pico-8 play session: mixed d-pad (fixed 12-tick cycle), after a click and taps of 🅾, ❎, 🅾+❎, 🅾 in the second before t = 0

[t = 2 s] mixed d-pad (1.2s cycle ×~1): → ← ↑ ↓ + 🅾/❎ taps, ~2s
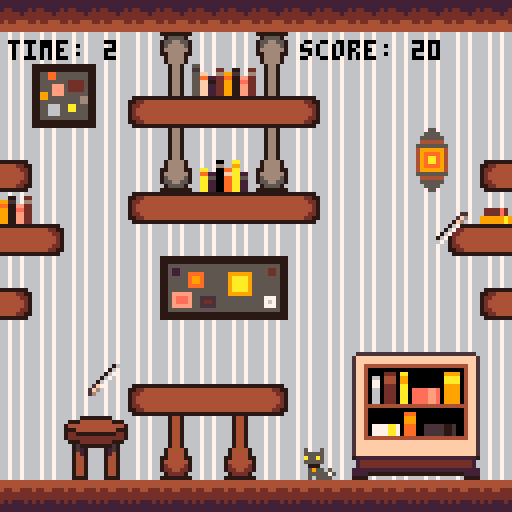
[t = 4 s] mixed d-pad (1.2s cycle ×~3): → ← ↑ ↓ + 🅾/❎ taps, ~4s
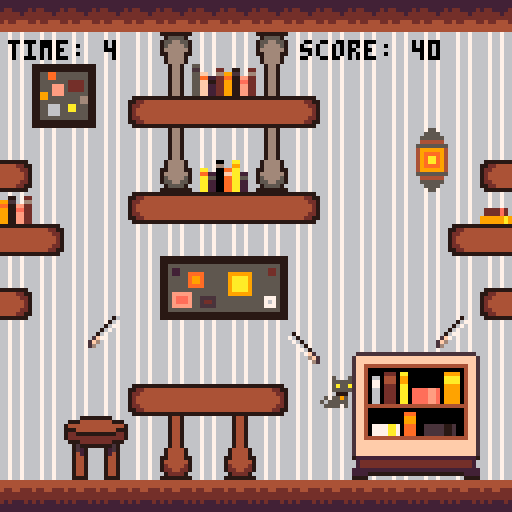
[t = 6 s] mixed d-pad (1.2s cycle ×~5): → ← ↑ ↓ + 🅾/❎ taps, ~6s
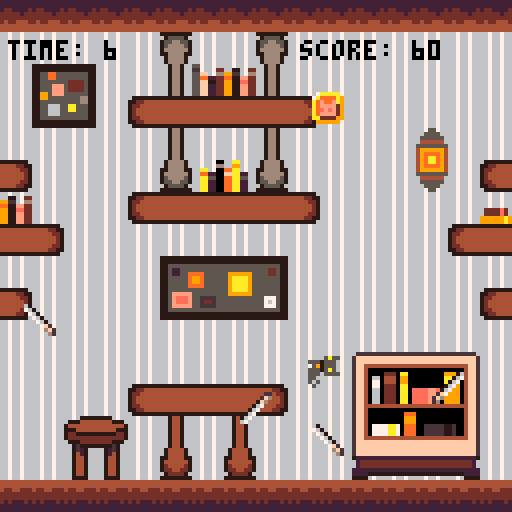

pico-8 cartridge
version 43
__lua__
pal({[0]=0,5,6,7,128,133,134,4,132,15,142,143,9,10,137,130},1)

player_x=64
player_y=64
player_vx=0
player_vy=0
can_jump=false
jump_power=3
player_facing=1
player_sprite=0

projectiles={}
projectile_interval=30
projectile_timer=0
spawn_rate=0.5

collectibles={}
collectible_timer=0
collectible_next=180
collectible_sprite=17

points=0
high_score=0

difficulty_timer=0
difficulty_interval=600

projectile_sprites={16,32,33,34,35,48,49}
projectile_radius=3

gravity_modes={
    {x=0,y=0.15},
    {x=0,y=-0.15},
    {x=-0.15,y=0},
    {x=0.15,y=0}
}
current_track=1
gravity_timer=0
gravity_next=0

survival_time=0
game_over=false
game_state="menu"

player_sprites={
    [1]={[1]=0,[3]=4},
    [2]={[2]=1,[4]=5},
    [3]={[1]=6,[3]=2},
    [4]={[2]=7,[4]=3},
}

function sign(n)
    if n>=0 then return 1 else return -1 end
end

function solid_at(px,py)
    local tx=flr(px/8)
    local ty=flr(py/8)
    if tx<0 or tx>15 or ty<0 or ty>15 then return true end
    return mget(tx,ty)>=64 and mget(tx,ty)<=127
end

function pick_new_gravity()
    local new_track=current_track
    while new_track==current_track do
        new_track=flr(rnd(#gravity_modes))+1
    end
    return new_track
end

function find_collectible_spot()
    for attempt=1,40 do
        local cx=8+rnd(112)
        local cy=8+rnd(112)
        if not solid_at(cx,cy) then return cx,cy end
    end
    return nil,nil
end

function spawn_projectile()
    local sprite=projectile_sprites[flr(rnd(#projectile_sprites))+1]
    local speed=1+rnd(1)*spawn_rate
    local edge=flr(rnd(4))
    local bx,by,bvx,bvy

    if edge==0 then
        bx=rnd(128); by=-8
        bvx=(rnd(2)-1)*0.5
        bvy=speed
    elseif edge==1 then
        bx=rnd(128); by=136
        bvx=(rnd(2)-1)*0.5
        bvy=-speed
    elseif edge==2 then
        bx=-8; by=rnd(128)
        bvx=speed
        bvy=(rnd(2)-1)*0.5
    else
        bx=136; by=rnd(128)
        bvx=-speed
        bvy=(rnd(2)-1)*0.5
    end

    add(projectiles,{sprite=sprite,x=bx,y=by,vx=bvx,vy=bvy,life=400})
end

function _init()
    player_x=64
    player_y=124
    while player_y>8 and solid_at(player_x,player_y+4) do
        player_y-=8
    end

    player_vx=0
    player_vy=0
    can_jump=false
    player_facing=1
    player_sprite=0
    projectiles={}
    projectile_timer=0
    projectile_interval=30
    spawn_rate=0.5
    collectibles={}
    collectible_timer=0
    collectible_next=180
    points=0
    difficulty_timer=0
    current_track=1
    gravity_timer=0
    gravity_next=90+flr(rnd(211))
    survival_time=0
    game_over=false
    game_state="menu"
    music(0,0,2)
end

function _update()
    if game_state=="menu" then
        if btnp(4) or btnp(5) then game_state="playing" end
        return
    end

    if game_over then
        music(-1)
        if btnp(4) then _init() end
        return
    end

    survival_time+=1

    if survival_time%30==0 then points+=10 end

    difficulty_timer+=1
    if difficulty_timer>=difficulty_interval then
        difficulty_timer=0
        spawn_rate+=0.2
        if projectile_interval>8 then
            projectile_interval-=2
        else
            projectile_interval=8
        end
    end

    gravity_timer+=1
    if gravity_timer>=gravity_next then
        gravity_timer=0
        current_track=pick_new_gravity()
        gravity_next=90+flr(rnd(211))
    end

    local g=gravity_modes[current_track]
    local vertical_gravity=(g.y~=0)

    if vertical_gravity then
        if btn(0) then player_vx-=0.3 end
        if btn(1) then player_vx+=0.3 end
    else
        if btn(2) then player_vy-=0.3 end
        if btn(3) then player_vy+=0.3 end
    end

    if btnp(4) and can_jump then
        if vertical_gravity then
            player_vy=-sign(g.y)*jump_power
        else
            player_vx=-sign(g.x)*jump_power
        end
        can_jump=false
    end

    player_vx+=g.x
    player_vy+=g.y
    player_vx*=0.9
    player_vy*=0.98

    if vertical_gravity then
        local new_y=player_y+player_vy
        if solid_at(player_x-4,new_y-4) or solid_at(player_x+3,new_y-4)
        or solid_at(player_x-4,new_y+3) or solid_at(player_x+3,new_y+3) then
            player_vy=0
        else
            player_y=new_y
        end
        local new_x=player_x+player_vx
        if solid_at(new_x-4,player_y-4) or solid_at(new_x+3,player_y-4)
        or solid_at(new_x-4,player_y+3) or solid_at(new_x+3,player_y+3) then
            player_vx=0
        else
            player_x=new_x
        end
    else
        local new_x=player_x+player_vx
        if solid_at(new_x-4,player_y-4) or solid_at(new_x+3,player_y-4)
        or solid_at(new_x-4,player_y+3) or solid_at(new_x+3,player_y+3) then
            player_vx=0
        else
            player_x=new_x
        end
        local new_y=player_y+player_vy
        if solid_at(player_x-4,new_y-4) or solid_at(player_x+3,new_y-4)
        or solid_at(player_x-4,new_y+3) or solid_at(player_x+3,new_y+3) then
            player_vy=0
        else
            player_y=new_y
        end
    end

    if solid_at(player_x,player_y) then
        if not solid_at(player_x+4,player_y) then player_x+=4
        elseif not solid_at(player_x-4,player_y) then player_x-=4
        elseif not solid_at(player_x,player_y+4) then player_y+=4
        elseif not solid_at(player_x,player_y-4) then player_y-=4
        end
    end

    can_jump=false
    if g.y>0 and solid_at(player_x,player_y+4) then can_jump=true end
    if g.y<0 and solid_at(player_x,player_y-5) then can_jump=true end
    if g.x>0 and solid_at(player_x+4,player_y) then can_jump=true end
    if g.x<0 and solid_at(player_x-5,player_y) then can_jump=true end

    local surface
    if     g.y>0 then surface=1
    elseif g.x<0 then surface=2
    elseif g.y<0 then surface=3
    elseif g.x>0 then surface=4
    end

    local facing=player_facing
    if surface==1 or surface==3 then
        if     player_vx>0.3  then facing=1
        elseif player_vx<-0.3 then facing=3
        end
        if facing~=1 and facing~=3 then facing=1 end
    else
        if     player_vy>0.3  then facing=2
        elseif player_vy<-0.3 then facing=4
        end
        if facing~=2 and facing~=4 then facing=2 end
    end
    player_facing=facing
    player_sprite=player_sprites[surface][facing]

    collectible_timer+=1
    if collectible_timer>=collectible_next then
        collectible_timer=0
        collectible_next=90+flr(rnd(91))
        local cx,cy=find_collectible_spot()
        if cx then add(collectibles,{x=cx,y=cy,life=600}) end
    end

    for c in all(collectibles) do
        c.life-=1
        if abs(c.x-player_x)<6 and abs(c.y-player_y)<6 then
            points+=100
            del(collectibles,c)
        elseif c.life<=0 then
            del(collectibles,c)
        end
    end

    projectile_timer+=1
    if projectile_timer>=projectile_interval then
        projectile_timer=0
        spawn_projectile()
    end

    for p in all(projectiles) do
        p.x+=p.vx
        p.y+=p.vy
        p.life-=1

        local dx=p.x-player_x
        local dy=p.y-player_y
        if dx*dx+dy*dy < (projectile_radius+4)*(projectile_radius+4) then
            game_over=true
            if points>high_score then high_score=points end
        end

        if p.x<-16 or p.x>144 or p.y<-16 or p.y>144 or p.life<=0 then
            del(projectiles,p)
        end
    end
end

function _draw()
    cls(0)

    if game_state=="menu" then
        print("gravikitty",36,4,3)

        print("avoid:",4,20,3)
        spr(32,8,30)
        spr(33,20,30)
        spr(48,32,30)
        spr(49,44,30)
        spr(34,8,42)
        spr(35,20,42)
        spr(16,8,54)

        print("collect:",78,20,3)
        spr(collectible_sprite,78,30)
        print("+100",90,32,3)
        print("+10/sec",78,42,3)

        print("controls:",4,68,3)
        print("arrows: move",4,78,3)
        print("x: jump",4,88,3)

        print("press x to start",28,110,3)
        return
    end

    if game_over then
        cls(0)
        print("game over",44,30,3)
        print("time: "..flr(survival_time/30).."s",44,50,3)
        print("score: "..points,44,62,3)
        print("high score: "..high_score,32,74,3)
        print("press x to retry",30,100,3)
        return
    end

    map(0,0,0,0,16,16)

    for c in all(collectibles) do
        spr(collectible_sprite,c.x-4,c.y-4)
    end

    for p in all(projectiles) do
        spr(p.sprite,p.x-4,p.y-4)
    end

    spr(player_sprite,player_x-4,player_y-4)

    print("time: "..flr(survival_time/30),2,10,0)
    print("score: "..points,75,10,0)
end
__gfx__
00010001010000000101111011d100001000100000001d1101111010000000100000000000000000000000000000000000000000000000000000000000000000
00011111101000000111110101114111111110001114111010111110000001010000000000000000000000000000000000000000000000000000000000000000
0001d11d1100000001c1101001114c10d11d100001c4111001011c10000000110000000000000000000000000000000000000000000000000000000000000000
00011111111011110444000001d141111111100011141d1000004440111101110000000000000000000000000000000000000000000000000000000000000000
0000444011141d10111110001111011104440000111011110001111101d141110000000000000000000000000000000000000000000000000000000000000000
01011c1001c41110d11d10000000001101c11010110000000001d11d01114c100000000000000000000000000000000000000000000000000000000000000000
10111110111411101111100000000101011111011010000000011111011141110000000000000000000000000000000000000000000000000000000000000000
0111101000001d11100010000000001001011110010000000001000111d100000000000000000000000000000000000000000000000000000000000000000000
0000000003ddddd00000000000000000000000000000000000000000000000000000000000000000000000000000000000000000000000000000000000000000
001111003deeeedc0000000000000000000000000000000000000000000000000000000000000000000000000000000000000000000000000000000000000000
01222210debeebdc0000000000000000000000000000000000000000000000000000000000000000000000000000000000000000000000000000000000000000
42333321debbbb8c0000000000000000000000000000000000000000000000000000000000000000000000000000000000000000000000000000000000000000
42333321deabab8c0000000000000000000000000000000000000000000000000000000000000000000000000000000000000000000000000000000000000000
42333321debbbb8c0000000000000000000000000000000000000000000000000000000000000000000000000000000000000000000000000000000000000000
04222210dd8888cc0000000000000000000000000000000000000000000000000000000000000000000000000000000000000000000000000000000000000000
004444000cccccc00000000000000000000000000000000000000000000000000000000000000000000000000000000000000000000000000000000000000000
00000042240000000ab0000000000ba0000000000000000000000000000000000000000000000000000000000000000000000000000000000000000000000000
0000042332400000a00b02333320b00a000000000000000000000000000000000000000000000000000000000000000000000000000000000000000000000000
0000423003240000b00b23000032b00b000000000000000000000000000000000000000000000000000000000000000000000000000000000000000000000000
00042300003240000bb2300000032bb0000000000000000000000000000000000000000000000000000000000000000000000000000000000000000000000000
00423000000324000bb2300000032bb0000000000000000000000000000000000000000000000000000000000000000000000000000000000000000000000000
0593000000003950b00b23000032b00b000000000000000000000000000000000000000000000000000000000000000000000000000000000000000000000000
5960000000000695a00b02333320b00a000000000000000000000000000000000000000000000000000000000000000000000000000000000000000000000000
56000000000000650ab0000000000ba0000000000000000000000000000000000000000000000000000000000000000000000000000000000000000000000000
55000000000000550000000000000000000000000000000000000000000000000000000000000000000000000000000000000000000000000000000000000000
69500000000005960000000000000000000000000000000000000000000000000000000000000000000000000000000000000000000000000000000000000000
06940000000049600000000000000000000000000000000000000000000000000000000000000000000000000000000000000000000000000000000000000000
00324000000423000000000000000000000000000000000000000000000000000000000000000000000000000000000000000000000000000000000000000000
00032400004230000000000000000000000000000000000000000000000000000000000000000000000000000000000000000000000000000000000000000000
00003240042300000000000000000000000000000000000000000000000000000000000000000000000000000000000000000000000000000000000000000000
00000324423000000000000000000000000000000000000000000000000000000000000000000000000000000000000000000000000000000000000000000000
00000032230000000000000000000000000000000000000000000000000000000000000000000000000000000000000000000000000000000000000000000000
77777777ffffffff2444444444444444444444422232232222dd2322223223001132232200000000000000000000000025555555555555555555555555555552
77777777ffffffff4488777777777777777788442244238822cc2322223223665532238800000000000000000000000059999999999999999999999999999995
78877888f88ffff8488777777777777777777884cc552366eedd232222dd23001199236600000000000000000000000059999999999999999999999999999995
8888888888888f88487777777777777777777784ee44bb8899ddff2222eeff0011eeff8800000000000000000000000059977777777777777777777777777995
8888888888888888487777777777777777777784cc44aa88eedd112222dd11001199448800000000000000000000000059970000000000000000000000007995
8f8fff8f87887778488777777777777777777884cc44bb88eeddff2222ddff001199ff88000000000000000000000000599700008880dd000000000cccc07995
ffffffff77777777448877777777777777778844cc44bb88eeddff2222ddff001199ff88000000000000000000000000599702207770cc000000000dddd07995
ffffffff77777777244444444444444444444442cc44bb88eeddff2222ddff001199ff88000000000000000000000000599703307770cc000000000dddd07995
223244444444232222311322000000000000000022322322444444444444444444444444444444444444444444444444599703308880dd000000000cccc07995
244477777777444222111122000000000000000022322322444444444444444444444444444444444444444444444444599702208880dd0aaaabba0cccc07995
477777777777777421111112000000000000000022322322441111111111111111111111111111444411ee1111111144599702208880dd0aaaabba0cccc07995
444777777777744427777772000000000000000022322322441ff1111111111111111111111881444411ee1111111144599702208880dd0aaaabba0cccc07995
488444444444488411111111000000000000000028888a82441ff11eeee111111cccccc1111881444411111118888144599702208880dd0aaaabba0cccc07995
48888888888888847cccccc7000000000000000028888a824411111ecce111111cddddc11111114444111bbb1888814459977777777777777777777777777995
24448888888844427ceeeec70000000000000000ccccccdc4411111ecce111111cddddc11111114444111bbb1888814459970000000000000000000000007995
22454444444454227ceddec70000000000000000ccccccdc4411111eeee111111cddddc11111114444cc1bbb111111445997000000000eee0000000000007995
00000000000000007ceddec700000000000000000000000044111111111111111cddddc11111114444cc1111111166445997000000000ccc0000000000007995
00000000000000007ceeeec7000000000000000000000000441bbbbb111111111cccccc11111114444111111111166445997000000000ccc0000000000007995
00000000000000007cccccc7000000000000000000000000441baaab115555111111111111333144441122211dd11144599703333dd30eee0055555445007995
000000000000000011111111000000000000000000000000441baaab115885111111111111323144441122211dd11144599703333dd30eee0055555445007995
000000000000000027777772000000000000000000000000441bbbbb1155551111111111113331444411222111111144599703333dd30eee0055555445007995
00000000000000002111111200000000000000000000000044111111111111111111111111111144441111111111114459977777777777777777777777777995
00000000000000002211112200000000000000000000000044444444444444444444444444444444444444444444444459999999999999999999999999999995
00000000000000002231132200000000000000000000000044444444444444444444444444444444444444444444444459999999999999999999999999999995
00000000000000000000000000000000000000000000000000000000000000000000000000000000000000000000000059999999999999999999999999999995
00000000000000000000000000000000000000000000000000000000000000000000000000000000000000000000000059999999999999999999999999999995
0000000000000000000000000000000000000000000000000000000000000000000000000000000000000000000000004ffffffffffffffffffffffffffffff4
0000000000000000000000000000000000000000000000000000000000000000000000000000000000000000000000002f8888888888888888888888888888f2
0000000000000000000000000000000000000000000000000000000000000000000000000000000000000000000000002f8888888888888888888888888888f2
000000000000000000000000000000000000000000000000000000000000000000000000000000000000000000000000ffffffffffffffffffffffffffffffff
000000000000000000000000000000000000000000000000000000000000000000000000000000000000000000000000ffff444444444444444444444444ffff
00000000000000000000000000000000000000000000000000000000000000000000000000000000000000000000000044442322223223222232232222324444
223223222245f422224f542200000000000000000000000000000000000000000000000000000000000000000000000000000000000000000000000000000000
223223222247f422224f742200000000000000000000000000000000000000000000000000000000000000000000000000000000000000000000000000000000
22322322224774222247742200000000000000000000000000000000000000000000000000000000000000000000000000000000000000000000000000000000
22322322224774222247742200000000000000000000000000000000000000000000000000000000000000000000000000000000000000000000000000000000
22322322224774222247742200000000000000000000000000000000000000000000000000000000000000000000000000000000000000000000000000000000
22322322224774222247742200000000000000000000000000000000000000000000000000000000000000000000000000000000000000000000000000000000
22322322224774222247742200000000000000000000000000000000000000000000000000000000000000000000000000000000000000000000000000000000
22322322224444222244442200000000000000000000000000000000000000000000000000000000000000000000000000000000000000000000000000000000
44444444444444440000000000000000000000000000000000000000000000000000000000000000000000000000000000000000000000000000000000000000
24111142248888420000000000000000000000000000000000000000000000000000000000000000000000000000000000000000000000000000000000000000
41166114488778840000000000000000000000000000000000000000000000000000000000000000000000000000000000000000000000000000000000000000
41666614487777840000000000000000000000000000000000000000000000000000000000000000000000000000000000000000000000000000000000000000
46666664477777740000000000000000000000000000000000000000000000000000000000000000000000000000000000000000000000000000000000000000
44666644447777440000000000000000000000000000000000000000000000000000000000000000000000000000000000000000000000000000000000000000
24666642247777420000000000000000000000000000000000000000000000000000000000000000000000000000000000000000000000000000000000000000
24666642247777420000000000000000000000000000000000000000000000000000000000000000000000000000000000000000000000000000000000000000
22466422224774220000000000000000000000000000000000000000000000000000000000000000000000000000000000000000000000000000000000000000
22466422224774220000000000000000000000000000000000000000000000000000000000000000000000000000000000000000000000000000000000000000
22466422224774220000000000000000000000000000000000000000000000000000000000000000000000000000000000000000000000000000000000000000
22466422224774220000000000000000000000000000000000000000000000000000000000000000000000000000000000000000000000000000000000000000
22466422224774220000000000000000000000000000000000000000000000000000000000000000000000000000000000000000000000000000000000000000
22466422224774220000000000000000000000000000000000000000000000000000000000000000000000000000000000000000000000000000000000000000
22466422224774220000000000000000000000000000000000000000000000000000000000000000000000000000000000000000000000000000000000000000
22466422224774220000000000000000000000000000000000000000000000000000000000000000000000000000000000000000000000000000000000000000
24666642247777420000000000000000000000000000000000000000000000000000000000000000000000000000000000000000000000000000000000000000
24666642247777420000000000000000000000000000000000000000000000000000000000000000000000000000000000000000000000000000000000000000
44666644447777440000000000000000000000000000000000000000000000000000000000000000000000000000000000000000000000000000000000000000
46666664477777740000000000000000000000000000000000000000000000000000000000000000000000000000000000000000000000000000000000000000
41666614487777840000000000000000000000000000000000000000000000000000000000000000000000000000000000000000000000000000000000000000
41166114488778840000000000000000000000000000000000000000000000000000000000000000000000000000000000000000000000000000000000000000
24111142248888420000000000000000000000000000000000000000000000000000000000000000000000000000000000000000000000000000000000000000
44444444444444440000000000000000000000000000000000000000000000000000000000000000000000000000000000000000000000000000000000000000
__map__
4141414141414141414141414141414100000000000000000000000000000000000000000000000000000000000000000000000000000000000000000000000000000000000000000000000000000000000000000000000000000000000000000000000000000000000000000000000000000000000000000000000000000000
8080808080908080908080808080808000000000000000000000000000000000000000000000000000000000000000000000000000000000000000000000000000000000000000000000000000000000000000000000000000000000000000000000000000000000000000000000000000000000000000000000000000000000
805a5b8080a04845a08080808080808000000000000000000000000000000000000000000000000000000000000000000000000000000000000000000000000000000000000000000000000000000000000000000000000000000000000000000000000000000000000000000000000000000000000000000000000000000000
806a6b8042434343434480808080808000000000000000000000000000000000000000000000000000000000000000000000000000000000000000000000000000000000000000000000000000000000000000000000000000000000000000000000000000000000000000000000000000000000000000000000000000000000
8080808080a08080a08080808052808000000000000000000000000000000000000000000000000000000000000000000000000000000000000000000000000000000000000000000000000000000000000000000000000000000000000000000000000000000000000000000000000000000000000000000000000000000000
4480808080b04746b08080808062804200000000000000000000000000000000000000000000000000000000000000000000000000000000000000000000000000000000000000000000000000000000000000000000000000000000000000000000000000000000000000000000000000000000000000000000000000000000
4580808042434343434480808080805500000000000000000000000000000000000000000000000000000000000000000000000000000000000000000000000000000000000000000000000000000000000000000000000000000000000000000000000000000000000000000000000000000000000000000000000000000000
4344808080808080808080808080424300000000000000000000000000000000000000000000000000000000000000000000000000000000000000000000000000000000000000000000000000000000000000000000000000000000000000000000000000000000000000000000000000000000000000000000000000000000
8080808080565758598080808080808000000000000000000000000000000000000000000000000000000000000000000000000000000000000000000000000000000000000000000000000000000000000000000000000000000000000000000000000000000000000000000000000000000000000000000000000000000000
4480808080666768698080808080804200000000000000000000000000000000000000000000000000000000000000000000000000000000000000000000000000000000000000000000000000000000000000000000000000000000000000000000000000000000000000000000000000000000000000000000000000000000
8080808080808080808080808080808000000000000000000000000000000000000000000000000000000000000000000000000000000000000000000000000000000000000000000000000000000000000000000000000000000000000000000000000000000000000000000000000000000000000000000000000000000000
80808080808080808080804c4d4e4f8000000000000000000000000000000000000000000000000000000000000000000000000000000000000000000000000000000000000000000000000000000000000000000000000000000000000000000000000000000000000000000000000000000000000000000000000000000000
80808080424343434480805c5d5e5f8000000000000000000000000000000000000000000000000000000000000000000000000000000000000000000000000000000000000000000000000000000000000000000000000000000000000000000000000000000000000000000000000000000000000000000000000000000000
8080505180a180a18080806c6d6e6f8000000000000000000000000000000000000000000000000000000000000000000000000000000000000000000000000000000000000000000000000000000000000000000000000000000000000000000000000000000000000000000000000000000000000000000000000000000000
8080818280b180b18080807c7d7e7f8000000000000000000000000000000000000000000000000000000000000000000000000000000000000000000000000000000000000000000000000000000000000000000000000000000000000000000000000000000000000000000000000000000000000000000000000000000000
4040404040404040404040404040404000000000000000000000000000000000000000000000000000000000000000000000000000000000000000000000000000000000000000000000000000000000000000000000000000000000000000000000000000000000000000000000000000000000000000000000000000000000
